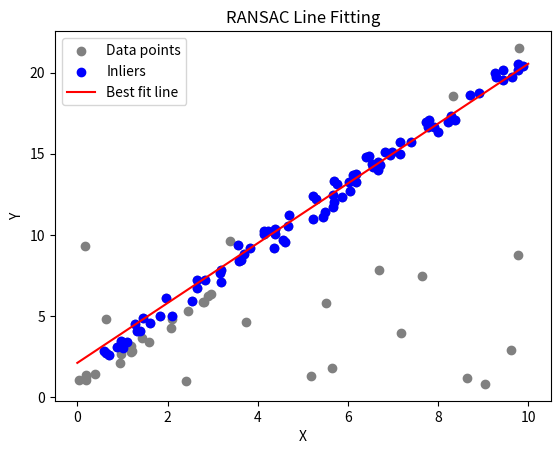

Source code (Python):
import numpy as np
import matplotlib.pyplot as plt

def fit_line(points):
    (x1, y1), (x2, y2) = points
    if x1 == x2:
        a, b, c = 1, 0, -x1
    else:
        a = y2 - y1
        b = -(x2 - x1)
        c = x2 * y1 - x1 * y2
    return a, b, c

def calc_distance(point, line_params):
    a,b,c = line_params
    x,y = point
    return abs(a*x+b*y+c)/np.sqrt(a**2 + b**2)

def ransac_2d(points, threshold, max_iterations, min_inliers):
    best_inliers = []
    best_line_params = None

    for _ in range(max_iterations):
        sample = points[np.random.choice(points.shape[0], 2, replace=False)]
        line_params = fit_line(sample)
        inliers = []
        for i, point in enumerate(points):
            if calc_distance(point, line_params) < threshold:
                inliers.append(i)

        if len(inliers) > len(best_inliers):
            best_inliers = inliers
            best_line_params = line_params

        # early stopping
        if len(best_inliers) > min_inliers:
            break

    return best_inliers, best_line_params


# Example usage
if __name__ == "__main__":
    # Generate synthetic data
    np.random.seed(0)
    n_points = 100
    x = np.random.uniform(0, 10, n_points)
    y = 2 * x + 1 + np.random.normal(0, 0.5, n_points)  # y = 2x + 1 with noise
    inlier_points = np.column_stack((x, y))

    # Add outliers
    outliers = np.random.uniform(0, 10, (int(n_points * 0.2), 2))
    points = np.vstack((inlier_points, outliers))
    print(f"Total points: {points.shape[0]}")

    # Run RANSAC
    threshold = 0.5
    max_iterations = 1000
    min_inliers = n_points // 2 + n_points // 4
    best_inliers, best_line = ransac_2d(points, threshold, max_iterations, min_inliers)

    print("Best line parameters (a, b, c):", best_line)
    print("Number of inliers:", len(best_inliers))

    # Visualization
    import matplotlib.pyplot as plt
    plt.scatter(points[:, 0], points[:, 1], color='gray', label='Data points')
    plt.scatter(points[best_inliers, 0], points[best_inliers, 1], color='blue', label='Inliers')
    x_vals = np.linspace(0, 10, 100)
    if best_line:
        a, b, c = best_line
        y_vals = (-a * x_vals - c) / b
        plt.plot(x_vals, y_vals, color='red', label='Best fit line')
    plt.legend()
    plt.xlabel('X')
    plt.ylabel('Y')
    plt.title('RANSAC Line Fitting')
    plt.show()
